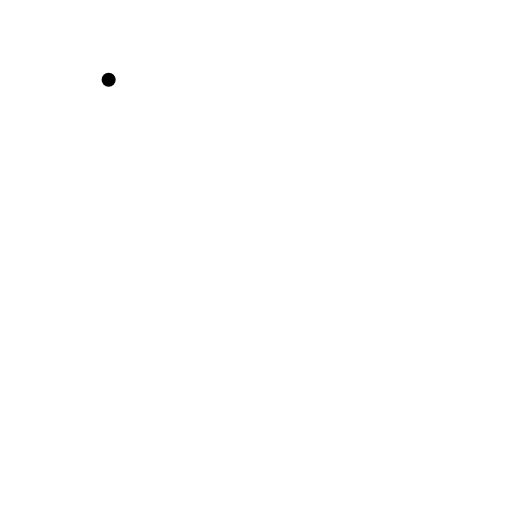
t = 0.00 s
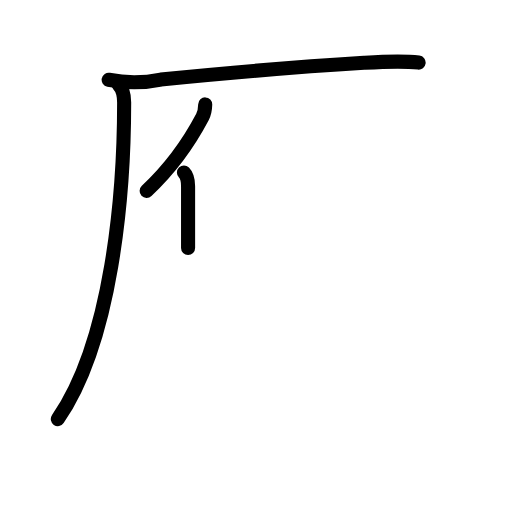
t = 3.75 s
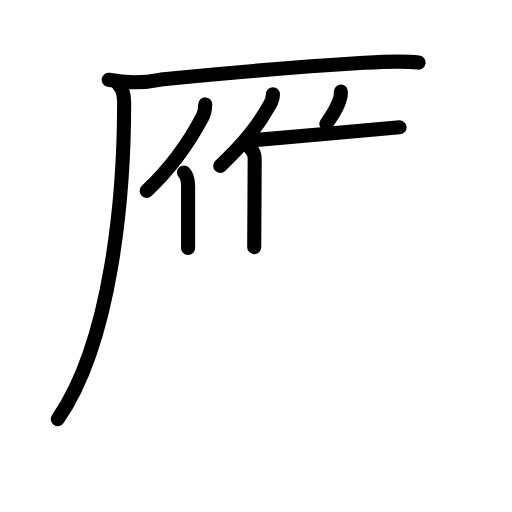
t = 7.63 s
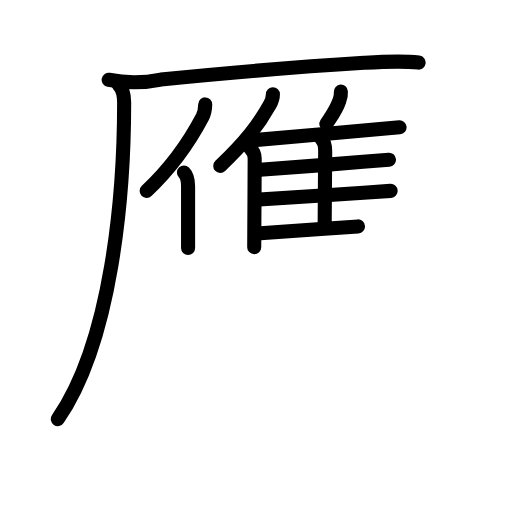
t = 11.38 s
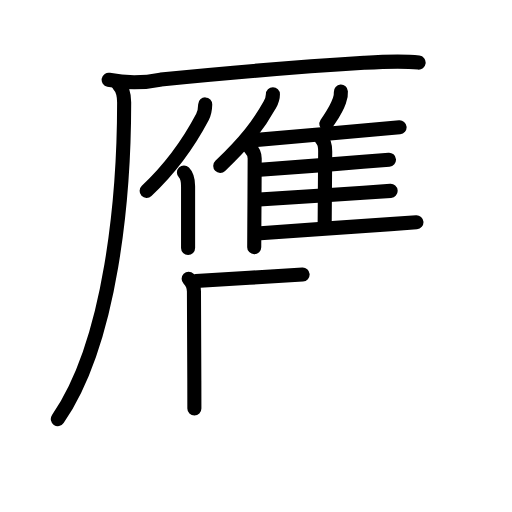
t = 13.19 s
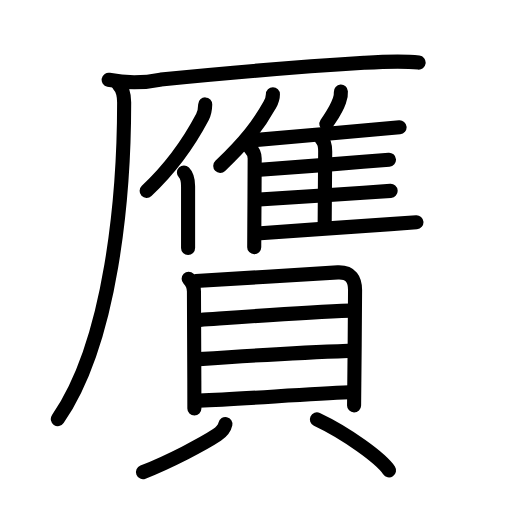
t = 19.00 s

The animated SVG that drew these frames (rendered in a browser with its animation timeline set to each time). Animation: 58 SMIL elements (animate=58); one cycle of 19.00 s.

<?xml version="1.0" encoding="UTF-8"?>
<!--
AniKanjiVG is licensed by CC-BY-SA Paul C. Sommerhoff (https://bitbucket.org/sommerhoff/anikanjivg).
AniKanjiVG uses KanjiVG which is licensed by CC-BY-SA Ulrich Apel (http://kanjivg.tagaini.net).
See also http://creativecommons.org/licenses/by-sa/3.0/
-->
<svg xmlns:kvg='http://kanjivg.tagaini.net' xmlns='http://www.w3.org/2000/svg' width='109' height='109' viewBox='0 0 109 109' style='fill:none;stroke:#000000;stroke-width:3;stroke-linecap:round;stroke-linejoin:round;' id="kvg:kanji_08d0b"><g id="kvg:08d0b" kvg:element="贋"><g id="kvg:08d0b-g1" kvg:element="雁" kvg:position="tare"><g id="kvg:08d0b-g2" kvg:element="厂" kvg:position="tare" kvg:radical="nelson"><path id="kvg:08d0b-s1" kvg:type="㇐" d="M23.13,16.98c3.72,0.74,7.42,0.72,11.12-0.05c14.39-1.43,30.75-2.8,43.25-3.56c3.83-0.23,7.99-0.49,11.62-0.04"><animate attributeName="d" begin="0.0s" dur="0.3333333333333333s" from="M23.13,16.98C23.13,16.98,23.13,16.98,23.13,16.98" to="M23.13,16.98c3.72,0.74,7.42,0.72,11.12-0.05" />
<animate attributeName="d" begin="0.3333333333333333s" dur="0.3333333333333333s" from="M23.13,16.98c3.72,0.74,7.42,0.72,11.12-0.05c0,0,0,0,0,0,0" to="M23.13,16.98c3.72,0.74,7.42,0.72,11.12-0.05c14.39-1.43,30.75-2.8,43.25-3.56" />
<animate attributeName="d" begin="0.6666666666666666s" dur="0.3333333333333333s" from="M23.13,16.98c3.72,0.74,7.42,0.72,11.12-0.05c14.39-1.43,30.75-2.8,43.25-3.56c0,0,0,0,0,0,0" to="M23.13,16.98c3.72,0.74,7.42,0.72,11.12-0.05c14.39-1.43,30.75-2.8,43.25-3.56c3.83-0.23,7.99-0.49,11.62-0.04" />
</path>
<path id="kvg:08d0b-s2" kvg:type="㇒" d="M25.22,18c0.95,0.96,1.21,2.38,1.21,3.84c0,19.59-2.61,50.71-14.12,67.38"><animate attributeName="d" begin="1.0s" dur="0.5s" from="M25.22,18C25.22,18,25.22,18,25.22,18" to="M25.22,18c0.95,0.96,1.21,2.38,1.21,3.84" />
<animate attributeName="d" begin="1.5s" dur="0.5s" from="M25.22,18c0.95,0.96,1.21,2.38,1.21,3.84c0,0,0,0,0,0,0" to="M25.22,18c0.95,0.96,1.21,2.38,1.21,3.84c0,19.59-2.61,50.71-14.12,67.38" />
<animate attributeName="d" begin="0s" dur="1.0s" from="M-100,-100" to="M-100,-100" />
</path>
</g>
<g id="kvg:08d0b-g3" kvg:element="亻" kvg:variant="true" kvg:original="人" kvg:position="left"><path id="kvg:08d0b-s3" kvg:type="㇒" d="M43.69,22.23c-0.02,0.94-0.16,1.87-0.59,2.69C40.62,29.62,37.25,35,31.22,40.64"><animate attributeName="d" begin="2.0s" dur="0.5s" from="M43.69,22.23C43.69,22.23,43.69,22.23,43.69,22.23" to="M43.69,22.23c-0.02,0.94-0.16,1.87-0.59,2.69" />
<animate attributeName="d" begin="2.5s" dur="0.5s" from="M43.69,22.23c-0.02,0.94-0.16,1.87-0.59,2.69c0,0,0,0,0,0,0" to="M43.69,22.23c-0.02,0.94-0.16,1.87-0.59,2.69C40.62,29.62,37.25,35,31.22,40.64" />
<animate attributeName="d" begin="0s" dur="2.0s" from="M-100,-100" to="M-100,-100" />
</path>
<path id="kvg:08d0b-s4" kvg:type="㇑" d="M39.16,36.74c0.62,0.62,0.88,1.76,0.88,2.93c0,3.11,0,6.41,0,9.21c0,1.48,0,2.82,0,3.91"><animate attributeName="d" begin="3.0s" dur="0.3333333333333333s" from="M39.16,36.74C39.16,36.74,39.16,36.74,39.16,36.74" to="M39.16,36.74c0.62,0.62,0.88,1.76,0.88,2.93" />
<animate attributeName="d" begin="3.3333333333333335s" dur="0.3333333333333333s" from="M39.16,36.74c0.62,0.62,0.88,1.76,0.88,2.93c0,0,0,0,0,0,0" to="M39.16,36.74c0.62,0.62,0.88,1.76,0.88,2.93c0,3.11,0,6.41,0,9.21" />
<animate attributeName="d" begin="3.6666666666666665s" dur="0.3333333333333333s" from="M39.16,36.74c0.62,0.62,0.88,1.76,0.88,2.93c0,3.11,0,6.41,0,9.21c0,0,0,0,0,0,0" to="M39.16,36.74c0.62,0.62,0.88,1.76,0.88,2.93c0,3.11,0,6.41,0,9.21c0,1.48,0,2.82,0,3.91" />
<animate attributeName="d" begin="0s" dur="3.0s" from="M-100,-100" to="M-100,-100" />
</path>
</g>
<g id="kvg:08d0b-g4" kvg:element="隹" kvg:position="right"><g id="kvg:08d0b-g5" kvg:element="亻" kvg:variant="true" kvg:original="人"><path id="kvg:08d0b-s5" kvg:type="㇒" d="M58.1,20.07c0,0.8-0.28,1.55-0.65,2.22c-2.37,4.25-5.13,7.85-10.56,13.03"><animate attributeName="d" begin="4.0s" dur="0.5s" from="M58.1,20.07C58.1,20.07,58.1,20.07,58.1,20.07" to="M58.1,20.07c0,0.8-0.28,1.55-0.65,2.22" />
<animate attributeName="d" begin="4.5s" dur="0.5s" from="M58.1,20.07c0,0.8-0.28,1.55-0.65,2.22c0,0,0,0,0,0,0" to="M58.1,20.07c0,0.8-0.28,1.55-0.65,2.22c-2.37,4.25-5.13,7.85-10.56,13.03" />
<animate attributeName="d" begin="0s" dur="4.0s" from="M-100,-100" to="M-100,-100" />
</path>
<path id="kvg:08d0b-s6" kvg:type="㇑" d="M53.25,31.5c0.69,0.69,0.97,1.38,0.97,2.25c0,2.89-0.04,8.72-0.07,13.24c-0.02,2.52-0.03,4.64-0.03,5.63"><animate attributeName="d" begin="5.0s" dur="0.3333333333333333s" from="M53.25,31.5C53.25,31.5,53.25,31.5,53.25,31.5" to="M53.25,31.5c0.69,0.69,0.97,1.38,0.97,2.25" />
<animate attributeName="d" begin="5.333333333333333s" dur="0.3333333333333333s" from="M53.25,31.5c0.69,0.69,0.97,1.38,0.97,2.25c0,0,0,0,0,0,0" to="M53.25,31.5c0.69,0.69,0.97,1.38,0.97,2.25c0,2.89-0.04,8.72-0.07,13.24" />
<animate attributeName="d" begin="5.666666666666667s" dur="0.3333333333333333s" from="M53.25,31.5c0.69,0.69,0.97,1.38,0.97,2.25c0,2.89-0.04,8.72-0.07,13.24c0,0,0,0,0,0,0" to="M53.25,31.5c0.69,0.69,0.97,1.38,0.97,2.25c0,2.89-0.04,8.72-0.07,13.24c-0.02,2.52-0.03,4.64-0.03,5.63" />
<animate attributeName="d" begin="0s" dur="5.0s" from="M-100,-100" to="M-100,-100" />
</path>
</g>
<path id="kvg:08d0b-s7" kvg:type="㇒" d="M72.57,19.5c0.04,0.67-0.06,1.31-0.31,1.92c-0.71,2.05-1.64,3.21-2.77,4.96"><animate attributeName="d" begin="6.0s" dur="0.5s" from="M72.57,19.5C72.57,19.5,72.57,19.5,72.57,19.5" to="M72.57,19.5c0.04,0.67-0.06,1.31-0.31,1.92" />
<animate attributeName="d" begin="6.5s" dur="0.5s" from="M72.57,19.5c0.04,0.67-0.06,1.31-0.31,1.92c0,0,0,0,0,0,0" to="M72.57,19.5c0.04,0.67-0.06,1.31-0.31,1.92c-0.71,2.05-1.64,3.21-2.77,4.96" />
<animate attributeName="d" begin="0s" dur="6.0s" from="M-100,-100" to="M-100,-100" />
</path>
<path id="kvg:08d0b-s8" kvg:type="㇐b" d="M54.08,29.83c4.15-0.32,17.2-1.48,25.05-2.19c3.01-0.27,5.26-0.48,5.94-0.54"><animate attributeName="d" begin="7.0s" dur="0.5s" from="M54.08,29.83C54.08,29.83,54.08,29.83,54.08,29.83" to="M54.08,29.83c4.15-0.32,17.2-1.48,25.05-2.19" />
<animate attributeName="d" begin="7.5s" dur="0.5s" from="M54.08,29.83c4.15-0.32,17.2-1.48,25.05-2.19c0,0,0,0,0,0,0" to="M54.08,29.83c4.15-0.32,17.2-1.48,25.05-2.19c3.01-0.27,5.26-0.48,5.94-0.54" />
<animate attributeName="d" begin="0s" dur="7.0s" from="M-100,-100" to="M-100,-100" />
</path>
<path id="kvg:08d0b-s9" kvg:type="㇑a" d="M68.49,29.65c0.68,0.68,0.74,1.72,0.74,2.6c0,3.92-0.11,11.09-0.11,15.38"><animate attributeName="d" begin="8.0s" dur="0.5s" from="M68.49,29.65C68.49,29.65,68.49,29.65,68.49,29.65" to="M68.49,29.65c0.68,0.68,0.74,1.72,0.74,2.6" />
<animate attributeName="d" begin="8.5s" dur="0.5s" from="M68.49,29.65c0.68,0.68,0.74,1.72,0.74,2.6c0,0,0,0,0,0,0" to="M68.49,29.65c0.68,0.68,0.74,1.72,0.74,2.6c0,3.92-0.11,11.09-0.11,15.38" />
<animate attributeName="d" begin="0s" dur="8.0s" from="M-100,-100" to="M-100,-100" />
</path>
<path id="kvg:08d0b-s10" kvg:type="㇐b" d="M55.35,36.15c3.87-0.26,15-1.14,21.92-1.7c2.78-0.22,4.88-0.39,5.54-0.45"><animate attributeName="d" begin="9.0s" dur="0.5s" from="M55.35,36.15C55.35,36.15,55.35,36.15,55.35,36.15" to="M55.35,36.15c3.87-0.26,15-1.14,21.92-1.7" />
<animate attributeName="d" begin="9.5s" dur="0.5s" from="M55.35,36.15c3.87-0.26,15-1.14,21.92-1.7c0,0,0,0,0,0,0" to="M55.35,36.15c3.87-0.26,15-1.14,21.92-1.7c2.78-0.22,4.88-0.39,5.54-0.45" />
<animate attributeName="d" begin="0s" dur="9.0s" from="M-100,-100" to="M-100,-100" />
</path>
<path id="kvg:08d0b-s11" kvg:type="㇐b" d="M55.19,42.48c4.05-0.22,15.18-0.97,22.19-1.45c2.88-0.2,5.06-0.35,5.78-0.4"><animate attributeName="d" begin="10.0s" dur="0.5s" from="M55.19,42.48C55.19,42.48,55.19,42.48,55.19,42.48" to="M55.19,42.48c4.05-0.22,15.18-0.97,22.19-1.45" />
<animate attributeName="d" begin="10.5s" dur="0.5s" from="M55.19,42.48c4.05-0.22,15.18-0.97,22.19-1.45c0,0,0,0,0,0,0" to="M55.19,42.48c4.05-0.22,15.18-0.97,22.19-1.45c2.88-0.2,5.06-0.35,5.78-0.4" />
<animate attributeName="d" begin="0s" dur="10.0s" from="M-100,-100" to="M-100,-100" />
</path>
<path id="kvg:08d0b-s12" kvg:type="㇐b" d="M55.44,49.64c4.29-0.33,19.33-1.33,27.69-1.92c2.84-0.2,4.91-0.35,5.53-0.41"><animate attributeName="d" begin="11.0s" dur="0.5s" from="M55.44,49.64C55.44,49.64,55.44,49.64,55.44,49.64" to="M55.44,49.64c4.29-0.33,19.33-1.33,27.69-1.92" />
<animate attributeName="d" begin="11.5s" dur="0.5s" from="M55.44,49.64c4.29-0.33,19.33-1.33,27.69-1.92c0,0,0,0,0,0,0" to="M55.44,49.64c4.29-0.33,19.33-1.33,27.69-1.92c2.84-0.2,4.91-0.35,5.53-0.41" />
<animate attributeName="d" begin="0s" dur="11.0s" from="M-100,-100" to="M-100,-100" />
</path>
</g>
</g>
<g id="kvg:08d0b-g6" kvg:element="貝" kvg:radical="tradit"><g id="kvg:08d0b-g7" kvg:element="目" kvg:position="top"><path id="kvg:08d0b-s13" kvg:type="㇑" d="M40.16,59.35c0.81,0.81,1.13,1.87,1.13,2.72c0,1.81,0.05,11.91,0.08,19.06c0.01,2.45,0.01,4.54,0.01,5.84"><animate attributeName="d" begin="12.0s" dur="0.3333333333333333s" from="M40.16,59.35C40.16,59.35,40.16,59.35,40.16,59.35" to="M40.16,59.35c0.81,0.81,1.13,1.87,1.13,2.72" />
<animate attributeName="d" begin="12.333333333333334s" dur="0.3333333333333333s" from="M40.16,59.35c0.81,0.81,1.13,1.87,1.13,2.72c0,0,0,0,0,0,0" to="M40.16,59.35c0.81,0.81,1.13,1.87,1.13,2.72c0,1.81,0.05,11.91,0.08,19.06" />
<animate attributeName="d" begin="12.666666666666666s" dur="0.3333333333333333s" from="M40.16,59.35c0.81,0.81,1.13,1.87,1.13,2.72c0,1.81,0.05,11.91,0.08,19.06c0,0,0,0,0,0,0" to="M40.16,59.35c0.81,0.81,1.13,1.87,1.13,2.72c0,1.81,0.05,11.91,0.08,19.06c0.01,2.45,0.01,4.54,0.01,5.84" />
<animate attributeName="d" begin="0s" dur="12.0s" from="M-100,-100" to="M-100,-100" />
</path>
<path id="kvg:08d0b-s14" kvg:type="㇕a" d="M41.72,59.84c3.17-0.11,26.78-1.71,30.19-1.85c2.88-0.12,3.68,1.59,3.68,3.76c0,3.8-0.1,13.6-0.16,19.62c-0.03,2.7-0.05,4.64-0.05,4.93"><animate attributeName="d" begin="13.0s" dur="0.25s" from="M41.72,59.84C41.72,59.84,41.72,59.84,41.72,59.84" to="M41.72,59.84c3.17-0.11,26.78-1.71,30.19-1.85" />
<animate attributeName="d" begin="13.25s" dur="0.25s" from="M41.72,59.84c3.17-0.11,26.78-1.71,30.19-1.85c0,0,0,0,0,0,0" to="M41.72,59.84c3.17-0.11,26.78-1.71,30.19-1.85c2.88-0.12,3.68,1.59,3.68,3.76" />
<animate attributeName="d" begin="13.5s" dur="0.25s" from="M41.72,59.84c3.17-0.11,26.78-1.71,30.19-1.85c2.88-0.12,3.68,1.59,3.68,3.76c0,0,0,0,0,0,0" to="M41.72,59.84c3.17-0.11,26.78-1.71,30.19-1.85c2.88-0.12,3.68,1.59,3.68,3.76c0,3.8-0.1,13.6-0.16,19.62" />
<animate attributeName="d" begin="13.75s" dur="0.25s" from="M41.72,59.84c3.17-0.11,26.78-1.71,30.19-1.85c2.88-0.12,3.68,1.59,3.68,3.76c0,3.8-0.1,13.6-0.16,19.62c0,0,0,0,0,0,0" to="M41.72,59.84c3.17-0.11,26.78-1.71,30.19-1.85c2.88-0.12,3.68,1.59,3.68,3.76c0,3.8-0.1,13.6-0.16,19.62c-0.03,2.7-0.05,4.64-0.05,4.93" />
<animate attributeName="d" begin="0s" dur="13.0s" from="M-100,-100" to="M-100,-100" />
</path>
<path id="kvg:08d0b-s15" kvg:type="㇐a" d="M42.59,68.11C53,67.38,64.75,66.5,74.56,66.13"><animate attributeName="d" begin="14.0s" dur="1.0s" from="M42.59,68.11C42.59,68.11,42.59,68.11,42.59,68.11" to="M42.59,68.11C53,67.38,64.75,66.5,74.56,66.13" />
<animate attributeName="d" begin="0s" dur="14.0s" from="M-100,-100" to="M-100,-100" />
</path>
<path id="kvg:08d0b-s16" kvg:type="㇐a" d="M42.35,76.46c10.32-0.71,19.52-1.34,31.74-1.77"><animate attributeName="d" begin="15.0s" dur="1.0s" from="M42.35,76.46C42.35,76.46,42.35,76.46,42.35,76.46" to="M42.35,76.46c10.32-0.71,19.52-1.34,31.74-1.77" />
<animate attributeName="d" begin="0s" dur="15.0s" from="M-100,-100" to="M-100,-100" />
</path>
<path id="kvg:08d0b-s17" kvg:type="㇐a" d="M42.44,85.29c8.93-0.35,22.93-1.42,31.9-1.78"><animate attributeName="d" begin="16.0s" dur="1.0s" from="M42.44,85.29C42.44,85.29,42.44,85.29,42.44,85.29" to="M42.44,85.29c8.93-0.35,22.93-1.42,31.9-1.78" />
<animate attributeName="d" begin="0s" dur="16.0s" from="M-100,-100" to="M-100,-100" />
</path>
</g>
<g id="kvg:08d0b-g8" kvg:position="bottom"><path id="kvg:08d0b-s18" kvg:type="㇒" d="M47.99,90.27c-0.24,1.11-0.86,1.7-1.8,2.33c-2.84,1.89-10.06,5.67-15.75,7.91"><animate attributeName="d" begin="17.0s" dur="0.5s" from="M47.99,90.27C47.99,90.27,47.99,90.27,47.99,90.27" to="M47.99,90.27c-0.24,1.11-0.86,1.7-1.8,2.33" />
<animate attributeName="d" begin="17.5s" dur="0.5s" from="M47.99,90.27c-0.24,1.11-0.86,1.7-1.8,2.33c0,0,0,0,0,0,0" to="M47.99,90.27c-0.24,1.11-0.86,1.7-1.8,2.33c-2.84,1.89-10.06,5.67-15.75,7.91" />
<animate attributeName="d" begin="0s" dur="17.0s" from="M-100,-100" to="M-100,-100" />
</path>
<path id="kvg:08d0b-s19" kvg:type="㇔" d="M67.46,89.28c6.26,2.94,13.65,8.28,15.36,10.85"><animate attributeName="d" begin="18.0s" dur="1.0s" from="M67.46,89.28C67.46,89.28,67.46,89.28,67.46,89.28" to="M67.46,89.28c6.26,2.94,13.65,8.28,15.36,10.85" />
<animate attributeName="d" begin="0s" dur="18.0s" from="M-100,-100" to="M-100,-100" />
</path>
</g>
</g>
</g>
</svg>
